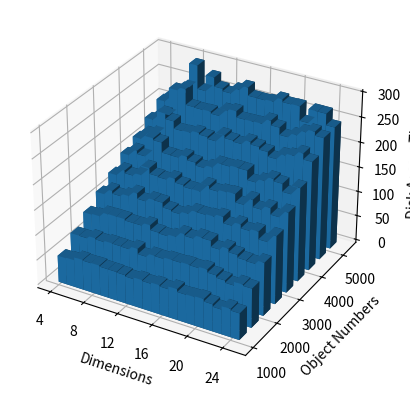

Here is the Python script that generated this plot:
import random
import numpy as np
import matplotlib as mpl
import matplotlib.pyplot as plt
import matplotlib.dates as mdates

from mpl_toolkits.mplot3d import Axes3D
from scipy.interpolate import interp2d

from matplotlib import cm
from matplotlib.ticker import LinearLocator, FormatStrFormatter

fig = plt.figure()
ax = fig.add_subplot(111, projection='3d')


# ---> original data
# xa=np.array([4,8,12,16,20,24,4,8,12,16,20,24,4,8,12,16,20,24,4,8,12,16,20,24,4,8,12,16,20,24])
# ya=np.array([1000,2000,3000,4000,5000,1000,2000,3000,4000,5000,1000,2000,3000,4000,5000,1000,2000,3000,4000,5000,1000,2000,3000,4000,5000,1000,2000,3000,4000,5000])

# za=np.array([50.8994,89.3436,128.105,163.03,197.934,
# 	59.5806,110.148,161.98,215.901,265.195,
# 	55.9876,97.9228,134.593,178.471,222.671,
# 	53.7638,102.987,153.361,204.243,253.531,
# 	54.896,105.712,151.616,195.332,245.903,
# 	54.4416,110.362,161.854,210.693,256.67])

# resultnum=np.array([45.3344,92.1322,138.035,183.625,227.467,17.3176,33.896,51.3062,67.6294,87.5038,14.0438,30.1592,45.8658,59.8222,78.3522,17.4122,34.5946,49.8206,65.2026,80.1932,15.0436,29.2414,43.9496,57.8478,69.9508,14.178,27.3742,41.5224,54.4216,66.7712])

# za=np.array([50.49,85.2435,114.977,165.198,199.871,
# 	59.1887,116.041,165.847,224.604,273.634,
# 	59.8342,110.489,159.038,210.594,259.731,
# 	57.0751,123.583,167.027,219.494,271.669,
# 	57.3307,108.582,162.867,195.426,247.984,
# 	59.5356,116.32,167.781,219.5,260.945])
# resultnum=np.array([46.6259,86.6478,129.251,189.161,228.816,15.2381,36.5191,56.0592,72.7929,89.3507,16.4097,32.9635,47.8014,63.7004,81.6049,13.1563,33.0984,47.0866,66.5358,78.0302,17.1853,28.0407,43.9288,61.6594,76.5869,15.5222,31.6872,44.9652,57.604,69.0181])
# for i in range(0,len(za)):
# 	za[i]=za[i]/resultnum[i] * 100

xa=np.array([4,4,4,4,4,4,4,4,4,5,5,5,5,5,5,5,5,5,6,6,6,6,6,6,6,6,6,7,7,7,7,7,7,7,7,7,8,8,8,8,8,8,8,8,8,9,9,9,9,9,9,9,9,9,10,10,10,10,10,10,10,10,10,11,11,11,11,11,11,11,11,11,12,12,12,12,12,12,12,12,12,13,13,13,13,13,13,13,13,13,14,14,14,14,14,14,14,14,14,15,15,15,15,15,15,15,15,15,16,16,16,16,16,16,16,16,16,17,17,17,17,17,17,17,17,17,18,18,18,18,18,18,18,18,18,19,19,19,19,19,19,19,19,19,20,20,20,20,20,20,20,20,20,21,21,21,21,21,21,21,21,21,22,22,22,22,22,22,22,22,22,23,23,23,23,23,23,23,23,23,24,24,24,24,24,24,24,24,24])
ya=np.array([1000,1500,2000,2500,3000,3500,4000,4500,5000,
	1000,1500,2000,2500,3000,3500,4000,4500,5000,
	1000,1500,2000,2500,3000,3500,4000,4500,5000,
	1000,1500,2000,2500,3000,3500,4000,4500,5000,
	1000,1500,2000,2500,3000,3500,4000,4500,5000,
	1000,1500,2000,2500,3000,3500,4000,4500,5000,
	1000,1500,2000,2500,3000,3500,4000,4500,5000,
	1000,1500,2000,2500,3000,3500,4000,4500,5000,
	1000,1500,2000,2500,3000,3500,4000,4500,5000,
	1000,1500,2000,2500,3000,3500,4000,4500,5000,
	1000,1500,2000,2500,3000,3500,4000,4500,5000,
	1000,1500,2000,2500,3000,3500,4000,4500,5000,
	1000,1500,2000,2500,3000,3500,4000,4500,5000,
	1000,1500,2000,2500,3000,3500,4000,4500,5000,
	1000,1500,2000,2500,3000,3500,4000,4500,5000,
	1000,1500,2000,2500,3000,3500,4000,4500,5000,
	1000,1500,2000,2500,3000,3500,4000,4500,5000,
	1000,1500,2000,2500,3000,3500,4000,4500,5000,
	1000,1500,2000,2500,3000,3500,4000,4500,5000,
	1000,1500,2000,2500,3000,3500,4000,4500,5000,
	1000,1500,2000,2500,3000,3500,4000,4500,5000])
za=np.array([53.4387,77.2929,98.0891,118.39,136.355,156.702,169.87,189.299,207.733,
	54.809,77.165,99.8461,129.785,150.29,169.935,184.787,201.085,222.88,
	60.9347,82.2481,108.803,124.455,145.161,163.784,189.865,207.414,226.659,
	59.7058,80.162,109.379,129.493,150.835,204.766,234.942,262.384,249.52,
	60.1213,82.4627,109.387,139.756,169.711,201,223.849,268.632,297.403,
	58.2831,82.0646,106.804,129.009,158.35,180.89,209.095,237.617,250.928,
	58.1974,81.4433,106.8,136.609,156.826,180.316,209.934,236.728,282.192,
	57.1851,87.1643,112.538,136.115,163.151,186.733,214.485,237.479,264.32,
	54.7201,76.865,102.886,126.809,155.508,179.859,211.201,233.5,259.366,
	58.0637,83.8008,101.291,123.648,152.048,173.974,207.171,248.589,270.5,
	56.3677,83.3184,104.661,128.788,152.231,179.83,223.474,251.901,279.8,
	58.8413,86.2334,115.346,137.823,168.946,191.351,217.991,239.722,263.754,
	56.5304,86.2013,112.114,137.389,162.336,191.172,215.637,240.077,263.525,
	62.1703,87.3898,119.081,138.728,165.876,193.377,224.846,240.666,265.157,
	56.5429,86.6222,118.11,143.658,167.29,192.914,219.57,251.487,274.188,
	57.1888,89.0407,105.943,131.063,150.916,174.348,214.146,242.363,268.954,
	58.9612,82.8968,112.956,138.866,165.821,181.772,204.878,228.106,269.531,
	54.3612,78.0572,106.057,131.213,151.523,190.878,216.687,236.408,241.213,
	49.4902,73.6442,100.298,135.054,159.52,186.443,220.485,246.953,268.518,
	56.5087,81.0547,98.9372,119.687,146.844,170.722,230.237,252.816,268.413,
	53.2722,78.5177,106.411,136.353,160.881,187.76,218.478,245.087,246.134])

za_norm=np.array([106.974,107.394,103.633,102.401,95.5441,93.8745,93.303,91.647,89.9102,
	142.339,147.229,123.118,127.794,129.503,125.817,123.681,121.402,124.086,
	206.624,189.013,175.298,181.554,182.883,177.285,170.631,159.467,158.636,
	280.587,245.394,236.748,227.42,224.92,241.314,237.346,237.057,193.72,
	254.928,238.878,263.047,291.298,308.186,313.23,305.911,325.941,333.829,
	286.92,248.451,252.541,263.696,292.798,294.591,306.58,303.138,294.288,
	352.326,313.815,324.653,332.915,328.537,313.197,319.373,321.503,349.554,
	285.696,306.389,318.616,314.77,332.083,314.591,361.411,347.817,330.05,
	264.803,245.229,255.999,281.183,296.231,313.201,309.939,311.458,316.376,
	378.84,343.158,290.348,305.362,315.379,296.075,308.656,347.776,344.164,
	355.21,375.972,376.703,356.232,350.585,352.802,345.742,342.621,356.004,
	404.565,385.621,396.833,359.56,335.722,325.634,336.475,332.188,347.911,
	371.256,368.909,362.888,406.806,380.124,376.022,379.306,378.589,361.956,
	371.306,379.862,394.111,375.193,350.432,361.214,381.493,364.661,359.595,
	290.497,340.42,334.271,333.825,350.187,359.615,363.984,377.759,374.563,
	424.304,426.891,359.409,336.424,320.891,343.714,336.751,339.414,376.791,
	328.99,318.345,366.156,366.874,382.999,349.599,345.688,362.898,387.064,
	412.573,310.982,320.324,333.705,323.125,374.726,359.659,350.525,319.493,
	425.61,371.432,366.949,352.647,350.407,362.989,367.126,366.485,369.876,
	380.746,363.036,350.801,378.869,363.822,335.556,386.092,382.062,358.261,
	298.318,277.991,325.544,418.5,389.595,378.413,371.029,391.005,356.158])

# ---> 3D bar chart
bottom = np.zeros_like(za)
width = 1
depth = 300
ax.bar3d(xa, ya, bottom, width, depth, za, shade=True)
ax.set_xlabel('Dimensions')
ax.set_ylabel('Object Numbers')
ax.set_zlabel('Disk Access Times')
# ---> end

# ---> interp2d
# func=interp2d(xa,ya,za_norm,kind='cubic')
# X = np.arange(4, 24, 0.25)
# Y = np.arange(1000, 5000, 10)
# Z = func(X,Y)
# X, Y = np.meshgrid(X, Y)
# # Plot the surface.
# surf = ax.plot_surface(X, Y, Z, cmap=cm.coolwarm,
#                        linewidth=0, antialiased=False)
# fig.colorbar(surf, shrink=0.5, aspect=5)
# ax.set_xlabel('Dimensions')
# ax.set_ylabel('Object Numbers')
# ax.set_zlabel('Disk Access Times')
# ---> end

my_x_ticks = np.arange(4, 25, 4)
my_y_ticks = np.arange(1000,5001,1000)
plt.xticks(my_x_ticks)
plt.yticks(my_y_ticks)

plt.show()